Photos from the image-classification dataset "split" in the GitHub repository Fattimm/atelier_prepa_donnees_images. Its 6 classes are: cardboard, glass, metal, paper, plastic, trash.

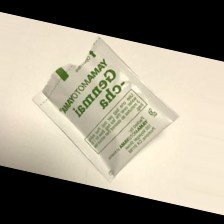
Label: trash

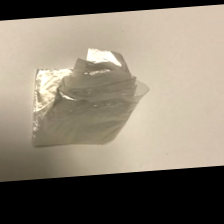
Label: trash

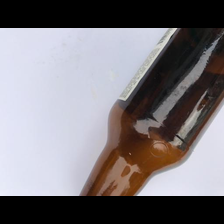
Label: glass

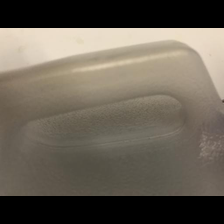
Label: plastic

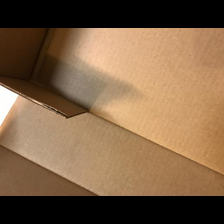
Label: cardboard

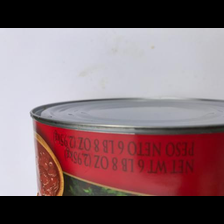
Label: metal
